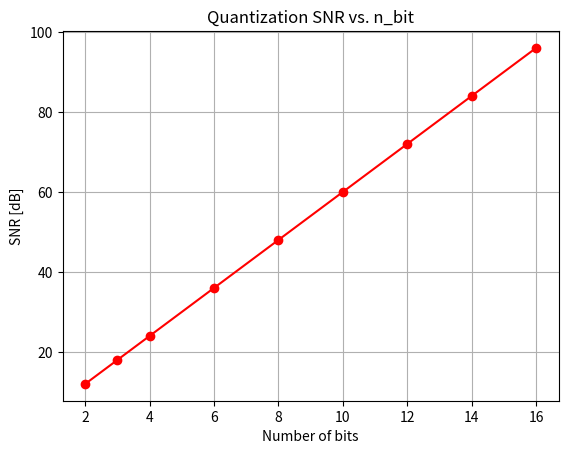
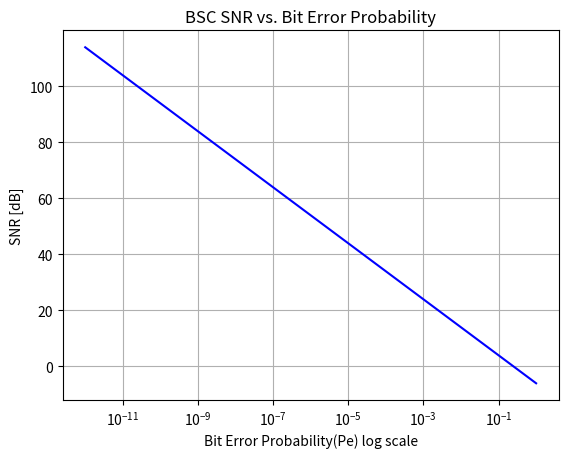
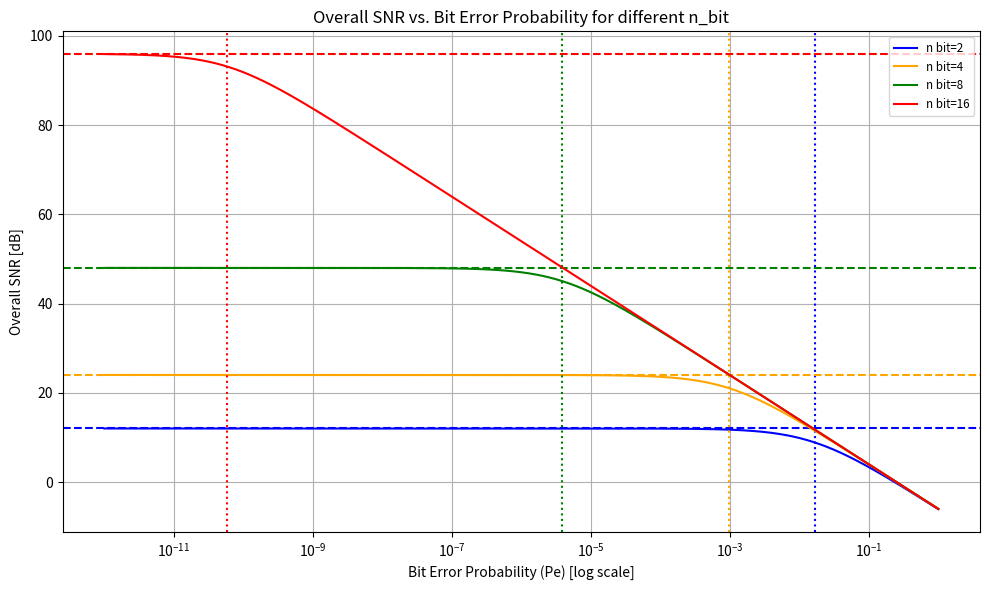

Source code (Python) for these figures, in order:
import numpy as np
import matplotlib.pyplot as plt
import matplotlib.colors as mcol

color_dict = mcol.TABLEAU_COLORS


def lin2db(x):
    return 10*np.log10(x)


def db2lin(x):
    return 10**(x/10)


class ADC:
    fs_step = 2.75625e3
    
    def __init__(self, n_bit):
        self.n_bit = n_bit

    def snr(self):
        return self.n_bit*6

class BSC:
    
    def __init__(self, error_probability):
        self.error_probability = error_probability


    def snr(self):
        
        snr_lin = 1/(4*self.error_probability)

        snr_db = 10*np.log10(snr_lin)
       
        return snr_db


class PCM:
    def __init__(self, n_bit, error_probability, analog_bandwidth=1.0):
        self.analog_bandwidth = analog_bandwidth
        self.adc = ADC(n_bit)
        self.bsc = BSC(error_probability)     
        self.M = 2**n_bit   

    def snr(self):
        snr_q_db = self.adc.snr()
        snr_bsc_db = self.bsc.snr()

        snr_q_lin = 10**(snr_q_db/10)
        snr_bsc_lin = 10**(snr_bsc_db/10)

        snr_total_lin = 1/(1/snr_q_lin + 1/snr_bsc_lin)

        snr_total_db = 10*np.log10(snr_total_lin)
        return snr_total_db

    def critical_pe(self):
        M = self.M
        return 1 / (4 * (M**2 - 1))


    
def exercise_1():
    n_bit = np.array( [2, 3, 4, 6, 8, 10, 12, 14, 16], dtype='int64')


    # Quantization SNR
    adc = ADC(n_bit)
    quant_snr = adc.snr()

    plt.figure(1)

    plt.plot(n_bit, quant_snr, 'ro-', label='Quantization SNR');
    plt.xlabel('Number of bits')
    plt.ylabel('SNR [dB]')

    print(quant_snr)
    plt.title('Quantization SNR vs. n_bit')
    plt.grid(True)
    plt.savefig("quant_snr.png")

    # BSC SNR
    pe_values = np.logspace(-12, 0, num=1000)
    bsc = BSC(pe_values)

    plt.figure(2)
    plt.plot(pe_values, bsc.snr(), 'b-', label='BSC SNR');
    plt.xscale('log')
    plt.xlabel('Bit Error Probability(Pe) log scale')

    plt.ylabel('SNR [dB]')
    plt.title('BSC SNR vs. Bit Error Probability')
    plt.grid(True)
    plt.savefig("bsc_snr.png")



def exercise_2():
    n_bit = np.array([2, 4, 8, 16], dtype='int64')
    pe_values = np.logspace(-12, 0, num=1000)

    colors = ['blue', 'orange', 'green', 'red']

    plt.figure(3, figsize=(10, 6))

    plt.xscale('log')
    for i, n in enumerate(n_bit):
        

        # for pe in pe_values:
        pcm = PCM(n, pe_values)
        snr_values = pcm.snr()

        plt.plot(pe_values, snr_values, color=colors[i], label=f'n bit={n}')

        adc = ADC(n)
        snr_q_db = adc.snr()
        plt.axhline(y=snr_q_db, color=colors[i], linestyle='--')

        p_th = pcm.critical_pe()
        plt.axvline(x=p_th, color=colors[i], linestyle=':')
    
    plt.xlabel('Bit Error Probability (Pe) [log scale]')
    plt.ylabel('Overall SNR [dB]')
    plt.title('Overall SNR vs. Bit Error Probability for different n_bit')
    plt.grid(True)
    plt.legend(loc='upper right', fontsize='small')
    plt.tight_layout()

    plt.savefig("PCM_ex_2.png")


def exercise_3():
    pass



if __name__ == "__main__":
    print("Laboratory 3 - ADC-BSC")
    
    exercise_1()
    exercise_2()
    exercise_3()

    


    
    
    
    
